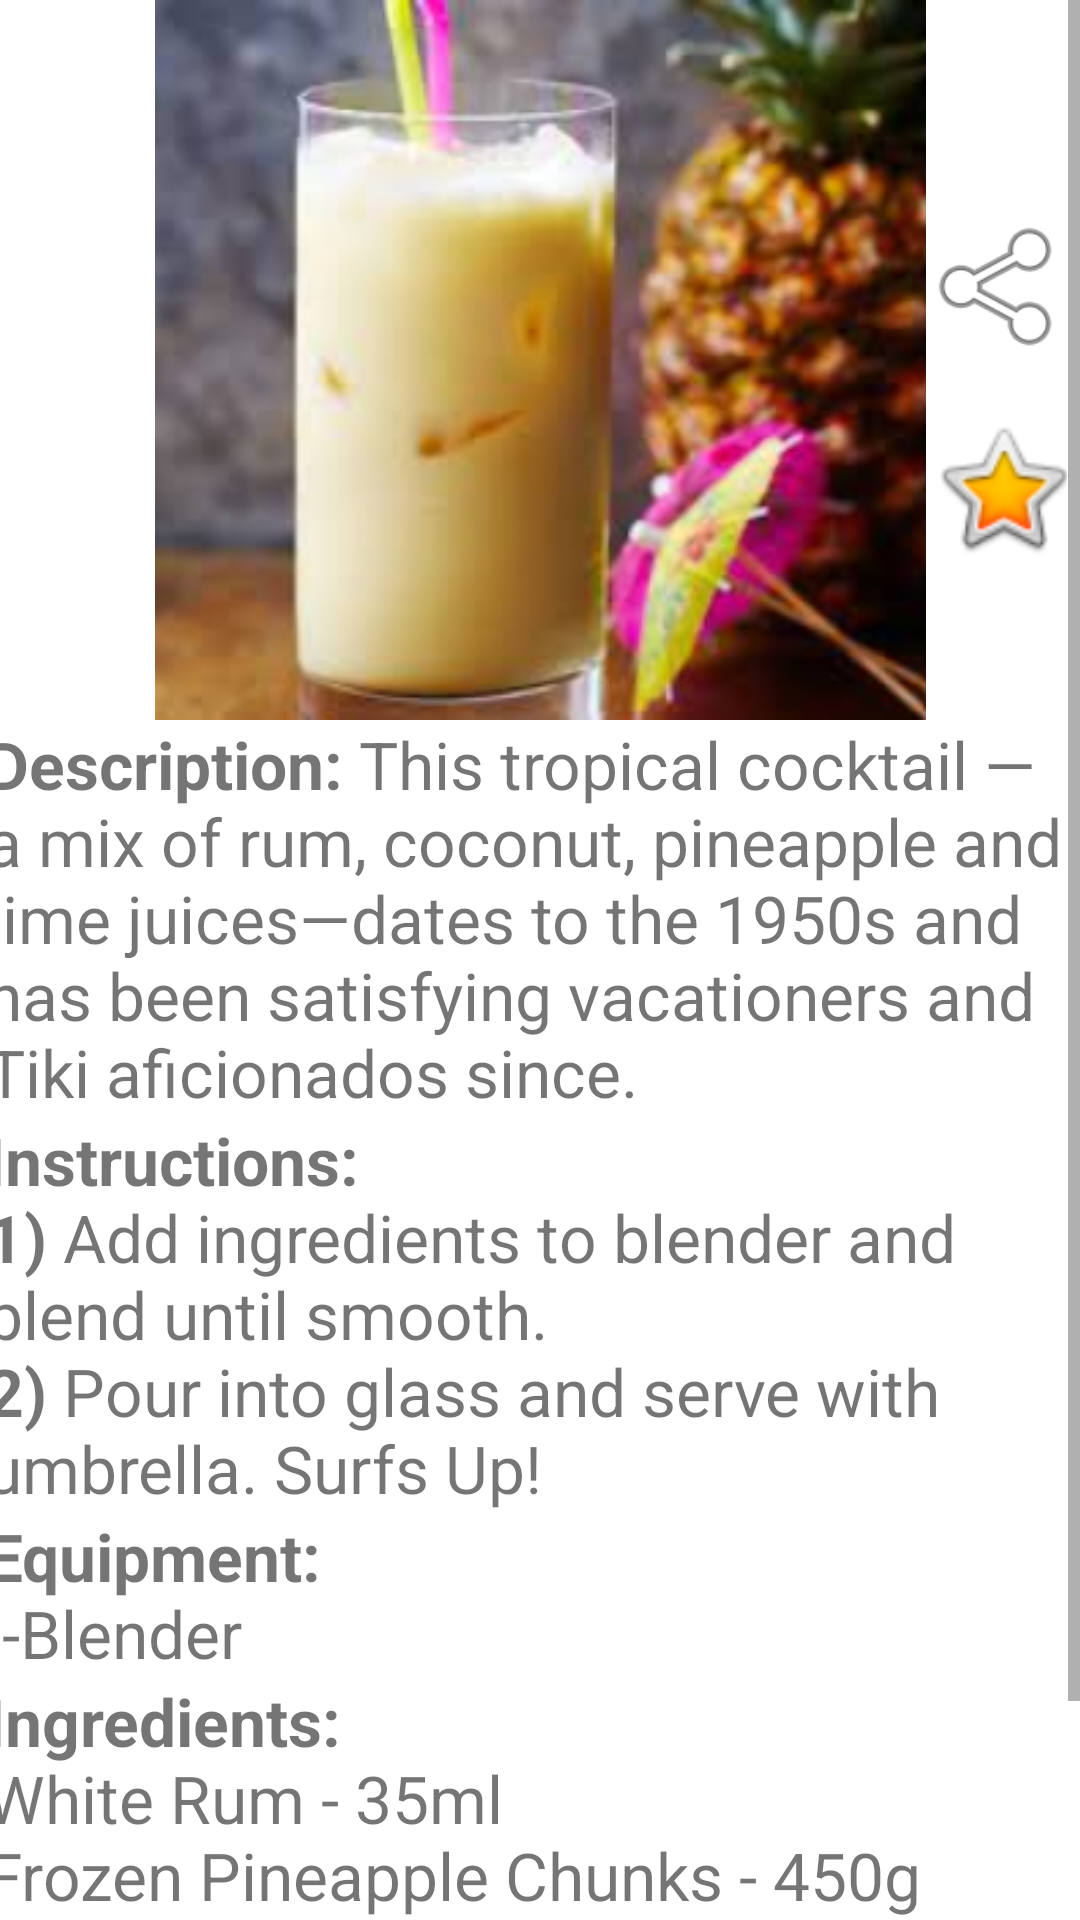

Here is an Android app screen rendered from its layout file. Give the layout XML and the strings, colors and styles it references.
<!-- AndroidManifest.xml: application theme Theme.CocktailCurious -->
<!-- res/layout/pina_colada_recipe.xml -->
<?xml version="1.0" encoding="utf-8"?>
<ScrollView
    xmlns:android="http://schemas.android.com/apk/res/android"
    xmlns:app="http://schemas.android.com/apk/res-auto"
    xmlns:tools="http://schemas.android.com/tools"
    android:layout_width="match_parent"
    android:layout_height="match_parent">

    <androidx.constraintlayout.widget.ConstraintLayout
        android:layout_width="match_parent"
        android:layout_height="wrap_content"
        tools:context=".RecipeActivity"
        tools:ignore="ExtraText">

        <ImageView
            android:id="@+id/PinaColadaPicture"
            android:layout_width="257dp"
            android:layout_height="240dp"
            android:contentDescription="Pina Colada Picture"
            android:gravity="center_horizontal"
            app:layout_constraintEnd_toEndOf="parent"
            app:layout_constraintStart_toStartOf="parent"
            app:layout_constraintTop_toTopOf="parent"
            app:srcCompat="@drawable/pina_colada" />

        <ImageView
            android:id="@+id/recipe_share_icon"
            android:layout_width="50dp"
            android:layout_height="67dp"
            app:layout_constraintBottom_toBottomOf="@+id/PinaColadaPicture"
            app:layout_constraintEnd_toEndOf="parent"
            app:layout_constraintHorizontal_bias="0.545"
            app:layout_constraintStart_toEndOf="@+id/PinaColadaPicture"
            app:layout_constraintTop_toTopOf="parent"
            app:layout_constraintVertical_bias="0.361"
            app:srcCompat="@android:drawable/ic_menu_share"
            android:contentDescription="Share Button" />

        <ImageView
            android:id="@+id/recipe_favourite_icon"
            android:layout_width="50dp"
            android:layout_height="67dp"
            app:layout_constraintBottom_toBottomOf="@+id/PinaColadaPicture"
            app:layout_constraintEnd_toEndOf="parent"
            app:layout_constraintHorizontal_bias="0.545"
            app:layout_constraintStart_toEndOf="@+id/PinaColadaPicture"
            app:layout_constraintTop_toBottomOf="@+id/recipe_share_icon"
            app:layout_constraintVertical_bias="0.0"
            app:srcCompat="@android:drawable/btn_star_big_on"
            android:contentDescription="Favourite Button" />

        <TextView
            android:id="@+id/recipe_description"
            android:layout_width="370dp"
            android:layout_height="wrap_content"
            android:text="@string/description_PC"
            android:textSize="22sp"
            app:layout_constraintEnd_toEndOf="parent"
            app:layout_constraintStart_toStartOf="parent"
            app:layout_constraintTop_toBottomOf="@+id/PinaColadaPicture" />

        <TextView
            android:id="@+id/recipe_instructions"
            android:layout_width="370dp"
            android:layout_height="wrap_content"
            android:text="@string/Instructions_PC"
            android:textSize="22sp"
            app:layout_constraintEnd_toEndOf="parent"
            app:layout_constraintStart_toStartOf="parent"
            app:layout_constraintTop_toBottomOf="@+id/recipe_description" />

        <TextView
            android:id="@+id/recipe_equipment"
            android:layout_width="370dp"
            android:layout_height="wrap_content"
            android:text="@string/Equipment_PC"
            android:textSize="22sp"
            app:layout_constraintEnd_toEndOf="parent"
            app:layout_constraintStart_toStartOf="parent"
            app:layout_constraintTop_toBottomOf="@+id/recipe_instructions" />

        <TextView
            android:id="@+id/recipe_ingredients"
            android:layout_width="370dp"
            android:layout_height="wrap_content"
            android:text="@string/Ingredients_PC"
            android:textSize="22sp"
            app:layout_constraintEnd_toEndOf="parent"
            app:layout_constraintStart_toStartOf="parent"
            app:layout_constraintTop_toBottomOf="@+id/recipe_equipment" />

        <TextView
            android:id="@+id/recipe_submit"
            android:layout_width="wrap_content"
            android:layout_height="wrap_content"
            android:layout_marginStart="20dp"
            android:text="@string/submit_view"
            android:textSize="22sp"
            app:layout_constraintStart_toStartOf="parent"
            app:layout_constraintTop_toBottomOf="@+id/recipe_ingredients" />

        <RatingBar
            android:id="@+id/recipe_rating"
            style="@style/customRatingBar"
            android:layout_width="wrap_content"
            android:layout_height="wrap_content"
            app:layout_constraintEnd_toEndOf="parent"
            app:layout_constraintStart_toEndOf="@+id/recipe_submit"
            app:layout_constraintTop_toBottomOf="@+id/recipe_ingredients" />
    </androidx.constraintlayout.widget.ConstraintLayout>

</ScrollView>
<!-- resources referenced by this layout -->
<resources>
  <!-- drawable pina_colada: jpg bitmap (drawable, 67158 bytes) -->
  <string name="Equipment_PC"><b>Equipment:</b> \n -Blender</string>
  <string name="Ingredients_PC"><b>Ingredients:</b> \nWhite Rum - 35ml\nFrozen Pineapple Chunks - 450g\nCoconut Milk - 230ml</string>
  <string name="Instructions_PC"><b>Instructions:</b> \n<b>1)</b> Add ingredients to blender and blend until smooth. \n<b>2)</b> Pour into glass and serve with umbrella. Surfs Up! </string>
  <string name="description_PC"><b>Description:</b> This tropical cocktail — a mix of rum, coconut, pineapple and lime juices—dates to the 1950s and has been satisfying vacationers and Tiki aficionados since.</string>
  <string name="submit_view"><b>Submit Rating:</b></string>
  <style name="customRatingBar" parent="@android:style/Widget.RatingBar">
          <item name="android:progressDrawable">@drawable/rating_glass_full</item>
          <item name="android:indeterminateDrawable">@drawable/rating_glass_empty</item>
      </style>
  <style name="Theme.CocktailCurious" parent="Theme.MaterialComponents.DayNight.DarkActionBar">
          
          <item name="colorPrimary">@color/purple_500</item>
          <item name="colorPrimaryVariant">@color/purple_700</item>
          <item name="colorOnPrimary">@color/white</item>
          
          <item name="colorSecondary">@color/teal_200</item>
          <item name="colorSecondaryVariant">@color/teal_700</item>
          <item name="colorOnSecondary">@color/black</item>
          
          <item name="android:statusBarColor" tools:targetApi="l">?attr/colorPrimaryVariant</item>
          
      </style>
  <!-- drawable rating_glass_full: png bitmap (drawable, 1609 bytes) -->
  <!-- drawable rating_glass_empty: png bitmap (drawable, 1469 bytes) -->
  <!-- not gathered from this repository: default colours our renderer supplied (Android Studio template values) -->
  <color name="purple_500">#FF6200EE</color>
  <color name="purple_700">#FF3700B3</color>
  <color name="teal_200">#FF03DAC5</color>
  <color name="teal_700">#FF018786</color>
  <color name="black">#FF000000</color>
  <color name="white">#FFFFFFFF</color>
</resources>
